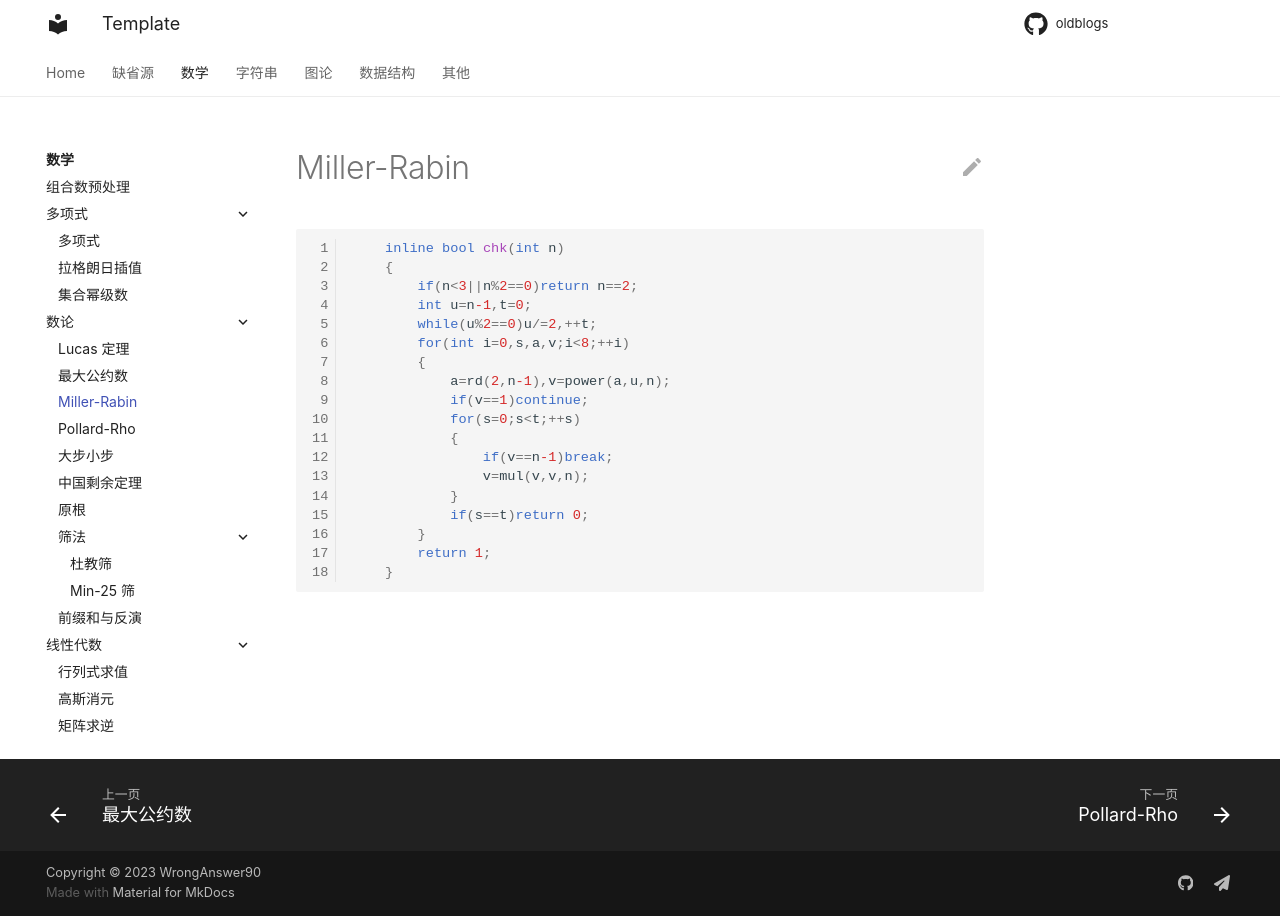

repository: WrongAnswer90/oldblogs · page: Math/numbertheory/millerrabin/index.html · generator: mkdocs

```cpp
    inline bool chk(int n)
    {
        if(n<3||n%2==0)return n==2;
        int u=n-1,t=0;
        while(u%2==0)u/=2,++t;
        for(int i=0,s,a,v;i<8;++i)
        {
            a=rd(2,n-1),v=power(a,u,n);
            if(v==1)continue;
            for(s=0;s<t;++s)
            {
                if(v==n-1)break;
                v=mul(v,v,n);
            }
            if(s==t)return 0;
        }
        return 1;
    }
```
